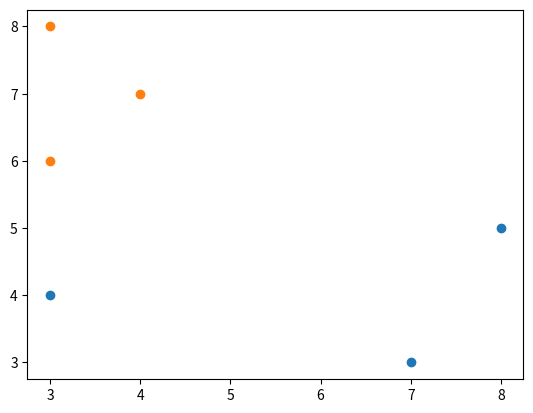

This chart was generated by the following Python code:
# k均值算法
import numpy as np
import matplotlib.pyplot as plt


def k_means_by_L2(data):
    """基于欧式距离的K-maens算法"""
    u1 = data[0]
    u2 = data[1]
    while True:
        c1 = []
        c2 = []
        for i in range(data.shape[0]):
            d1 = np.linalg.norm(data[i]-u1, ord=2)
            d2 = np.linalg.norm(data[i]-u2, ord=2)
            if d1 < d2:
                c1.append(data[i])
            else:
                c2.append(data[i])
        c1 = np.array(c1)
        c2 = np.array(c2)
        new_u1 = np.mean(c1, axis=0)
        new_u2 = np.mean(c2, axis=0)
        
        if (u1!=new_u1).any() and (u2!=new_u2).any():
            u1 = new_u1
            u2 = new_u2
        else:
            break

    return c1, c2

def k_means_by_L1(data):
    """基于哈夫曼距离的K-maens算法"""
    u1 = data[0]
    u2 = data[1]
    while True:
        c1 = []
        c2 = []
        for i in range(data.shape[0]):
            d1 = np.linalg.norm(data[i]-u1, ord=1)
            d2 = np.linalg.norm(data[i]-u2, ord=1)
            if d1 < d2:
                c1.append(data[i])
            else:
                c2.append(data[i])
        c1 = np.array(c1)
        c2 = np.array(c2)
        new_u1 = np.mean(c1, axis=0)
        new_u2 = np.mean(c2, axis=0)
        
        if (u1!=new_u1).any() and (u2!=new_u2).any():
            u1 = new_u1
            u2 = new_u2
        else:
            break

    return c1, c2

data = np.array([[3,4],[3,6],[7,3],[4,7],[3,8],[8,5]])
c1, c2 = k_means_by_L2(data)
print(c1,'\n',c2)

plt.scatter(c1[:,0], c1[:,1])
plt.scatter(c2[:,0], c2[:,1])
plt.show()